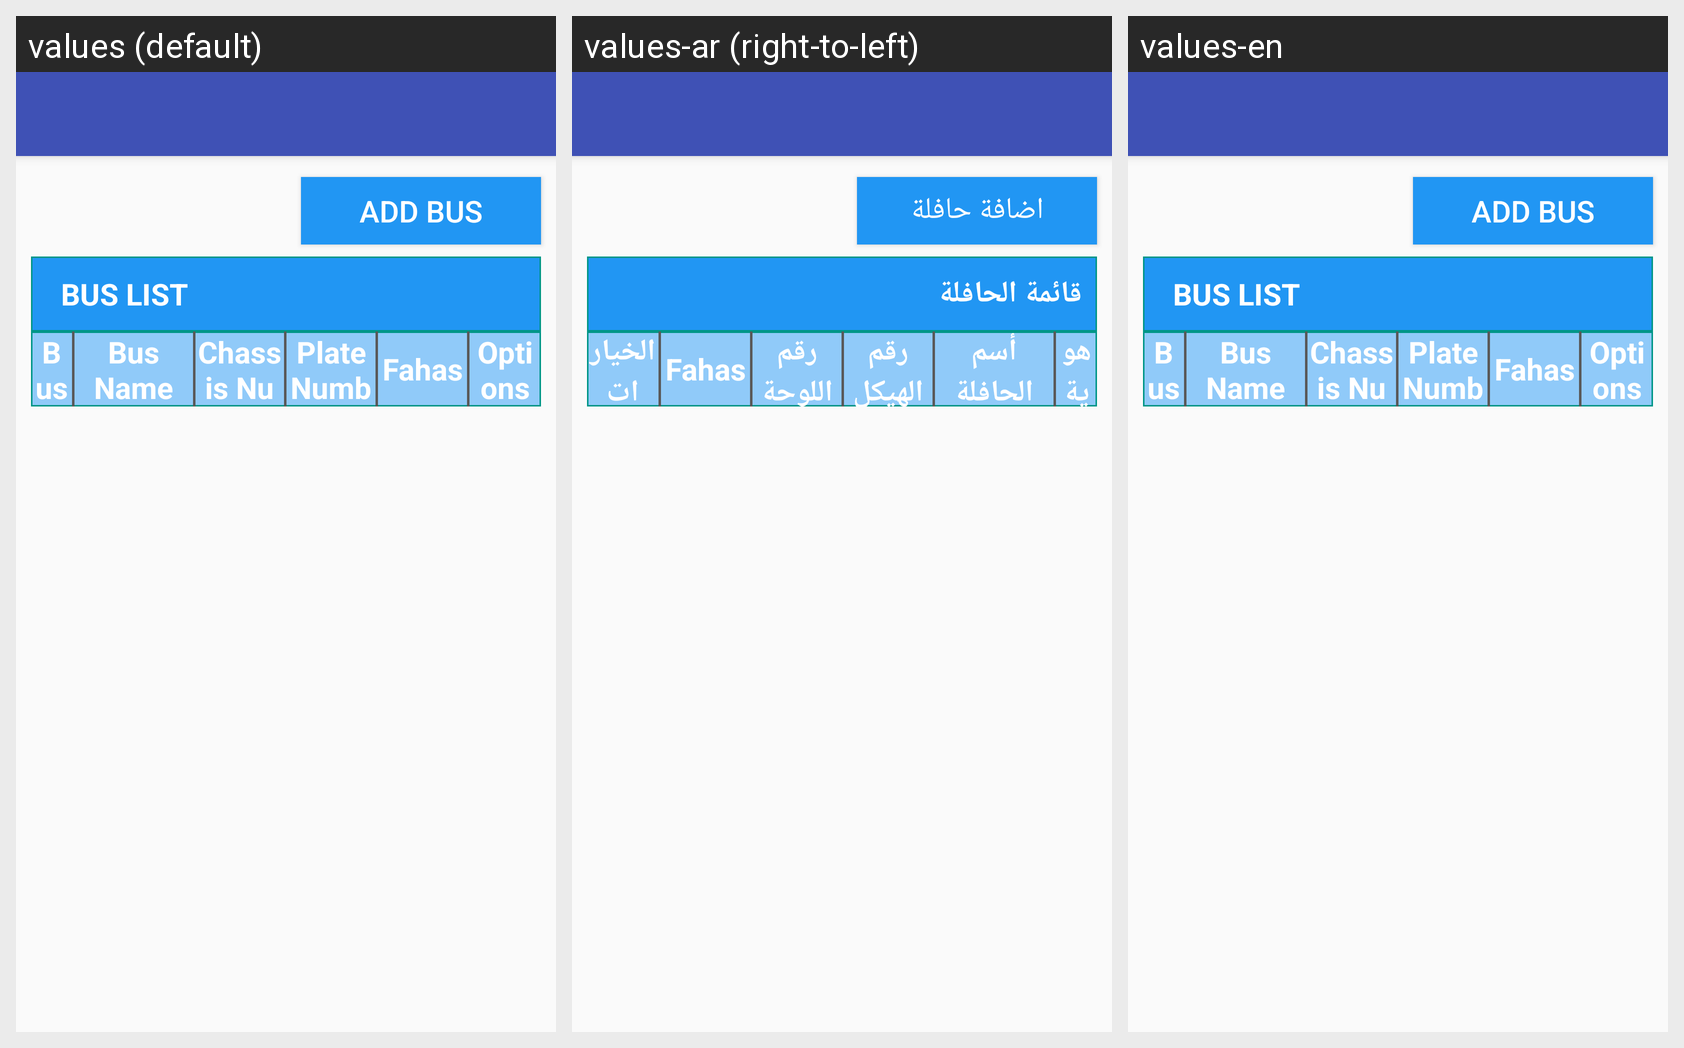

Strings drawn on this Android screen and how each of the app's shown locales translates them:
Android screen res/layout/activity_bus__creation__navigation.xml rendered under 3 locales, left to right: values (default), values-ar (right-to-left), values-en. Device: Nexus 5 (rendered at 1080×1920; each locale shown at half size, 540×960, under a caption strip naming it); theme AppTheme.
Strings drawn on this screen, with the default value and each locale's value (text and hints the layout hard-codes, and strings that could not be matched under every locale, appear in the picture but are not listed):

sb_add_bus
  values: ADD BUS
  values-ar: اضافة حافلة
  values-en: ADD BUS

stv_bus_list
  values: BUS LIST
  values-ar: قائمة الحافلة
  values-en: BUS LIST

stv_bus_id
  values: Bus Id
  values-ar: هوية الحافلة
  values-en: Bus Id

stv_bus_name
  values: Bus Name
  values-ar: أسم الحافلة
  values-en: Bus Name

stv_chassis_number
  values: Chassis Number
  values-ar: رقم الهيكل
  values-en: Chassis Number

stv_plate_number
  values: Plate Number
  values-ar: رقم اللوحة
  values-en: Plate Number

stv_fahas
  values: Fahas
  values-ar: Fahas
  values-en: Fahas

stv_options
  values: Options
  values-ar: الخيارات
  values-en: Options
